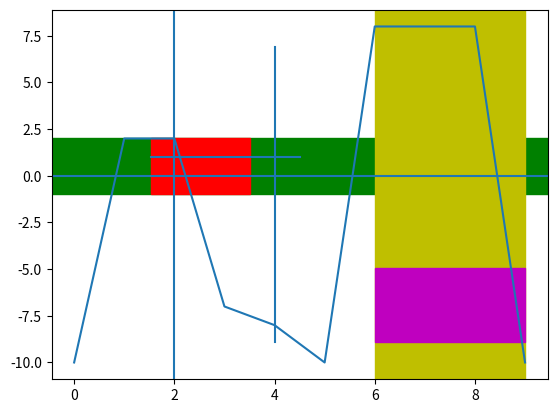

Write the Python code that produced this figure.
#!/usr/bin/env python3
# -*- coding: utf-8 -*-
"""
Created on Mon Sep 14 12:13:53 2020

[redacted]
"""

#%% 
import numpy as np
import matplotlib.pyplot as plt

#%%
plt.plot(range(10), np.random.randint(-10, 10, 10))

plt.axhspan(-1, 2)
plt.axhspan(-1, 2, color='green')
plt.axhspan(-1, 2, .2, .4, color='r')
plt.axvspan(6, 9, color='y')
plt.axvspan(6, 9, .1, .3, color='m')

plt.axhline(0)
plt.axhline(1, .2, .5)

plt.axvline(2)
plt.axvline(4, .1, .9)


#%%



#%%



#%%